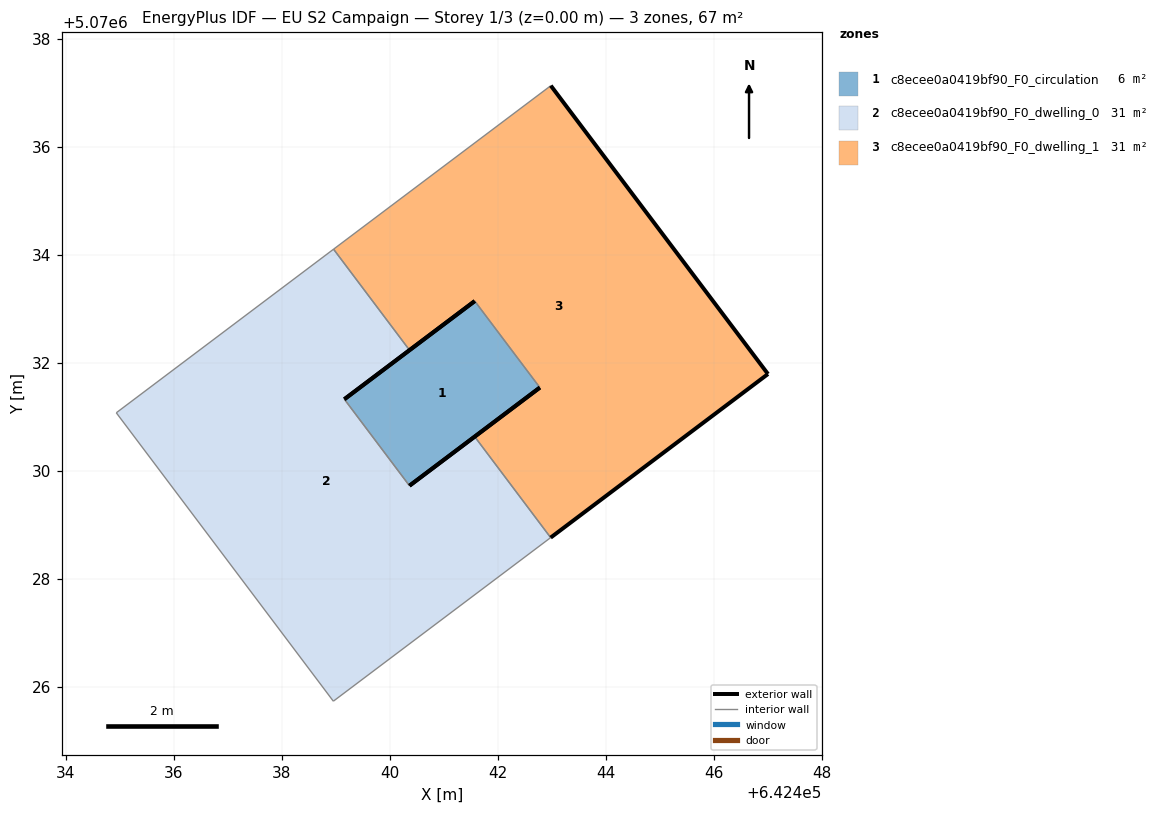
=== STOREY PLAN SPEC (per zone: floor XY polygon, exterior-wall plan segments, windows/doors) ===
zone 1: c8ecee0a0419bf90_F0_circulation  (6.1 m²)
  floor: (642442.78, 5070031.54) (642441.58, 5070033.14) (642439.16, 5070031.32) (642440.37, 5070029.72)
  exterior wall: (642439.16, 5070031.32) – (642441.58, 5070033.14)  [3.0 m]
  exterior wall: (642442.78, 5070031.54) – (642440.37, 5070029.72)  [3.0 m]
  interior walls: 2
zone 2: c8ecee0a0419bf90_F0_dwelling_0  (30.6 m²)
  floor: (642442.98, 5070028.76) (642441.57, 5070030.63) (642440.37, 5070029.72) (642439.16, 5070031.32) (642440.37, 5070032.23) (642438.96, 5070034.10) (642434.94, 5070031.07) (642438.96, 5070025.73)
  exterior wall: (642440.37, 5070032.23) – (642439.16, 5070031.32)  [1.5 m]
  exterior wall: (642440.37, 5070029.72) – (642441.57, 5070030.63)  [1.5 m]
  interior walls: 6
zone 3: c8ecee0a0419bf90_F0_dwelling_1  (30.6 m²)
  floor: (642447.01, 5070031.79) (642442.98, 5070037.13) (642438.96, 5070034.10) (642440.37, 5070032.23) (642441.58, 5070033.14) (642442.78, 5070031.54) (642441.57, 5070030.63) (642442.98, 5070028.76)
  exterior wall: (642441.57, 5070030.63) – (642442.78, 5070031.54)  [1.5 m]
  exterior wall: (642441.58, 5070033.14) – (642440.37, 5070032.23)  [1.5 m]
  exterior wall: (642442.98, 5070037.13) – (642447.01, 5070031.79)  [6.7 m]
  exterior wall: (642447.01, 5070031.79) – (642442.98, 5070028.76)  [5.0 m]
  interior walls: 4

=== DERIVED (storey summary) ===
Building: EU S2 Campaign
Storey: 1 of 3  (floor level z = 0.00 m)
Storey gross floor area: 67.4 m²
Zones on this storey: 3
  - c8ecee0a0419bf90_F0_circulation: floor 6.1 m²; exterior wall 6.0 m (18.1 m²); WWR 0.0%
  - c8ecee0a0419bf90_F0_dwelling_0: floor 30.6 m²; exterior wall 3.0 m (9.1 m²); WWR 0.0%
  - c8ecee0a0419bf90_F0_dwelling_1: floor 30.6 m²; exterior wall 14.7 m (44.2 m²); WWR 0.0%
Zone adjacency (shared interzone walls):
  - c8ecee0a0419bf90_F0_circulation ↔ c8ecee0a0419bf90_F0_dwelling_0
  - c8ecee0a0419bf90_F0_circulation ↔ c8ecee0a0419bf90_F0_dwelling_1
  - c8ecee0a0419bf90_F0_dwelling_0 ↔ c8ecee0a0419bf90_F0_dwelling_1